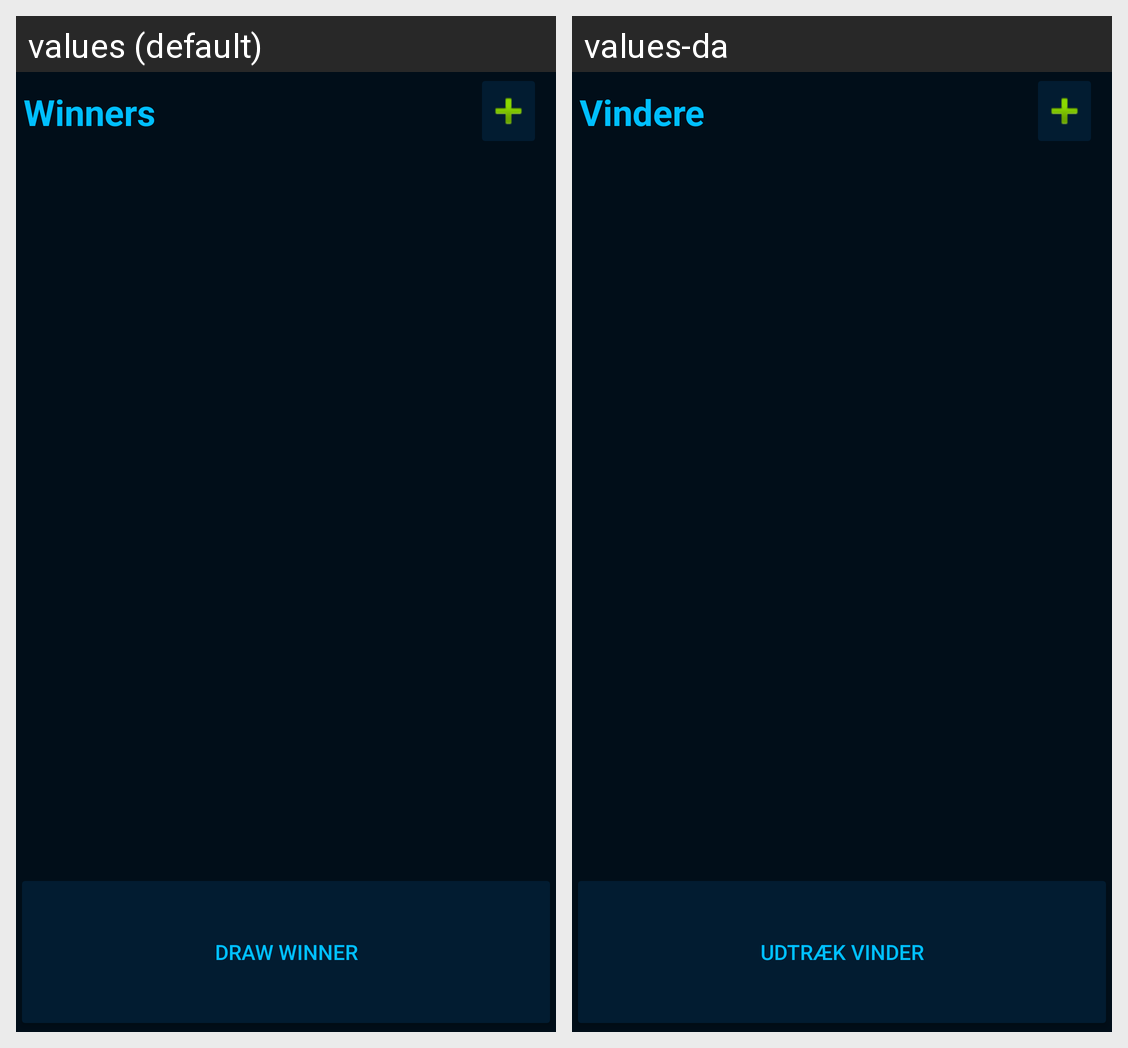

Here is an Android app screen in its default locale and in the app's own translations. Write out the translated-string differences for the strings that appear on this screen.
Android screen res/layout/fragment_winners.xml rendered under 2 locales, left to right: values (default), values-da. Device: Nexus 5 (rendered at 1080×1920; each locale shown at half size, 540×960, under a caption strip naming it); theme AppTheme.NoActionBar.
Strings drawn on this screen, with the default value and each locale's value (text and hints the layout hard-codes, and strings that could not be matched under every locale, appear in the picture but are not listed):

winners
  values: Winners
  values-da: Vindere

draw_winner
  values: Draw winner
  values-da: Udtræk vinder
